Run: headless pygame with SDL's dummy video driver; simulated clock (each Clock.tick advances the game by its frame time, no real sleeping); random seed 0; keys injected as events and as key.get_pressed() state; no mouse input.
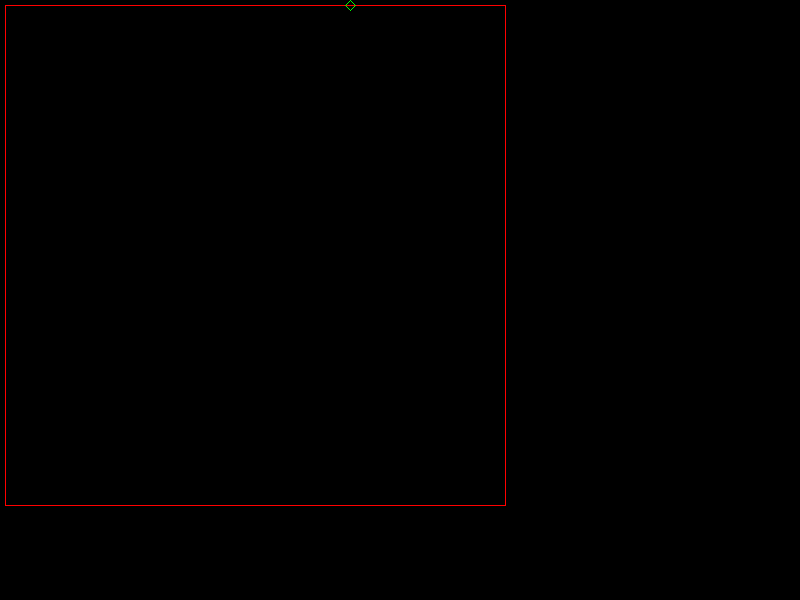
Frame 1 of 4 · flips 1–60 · no input
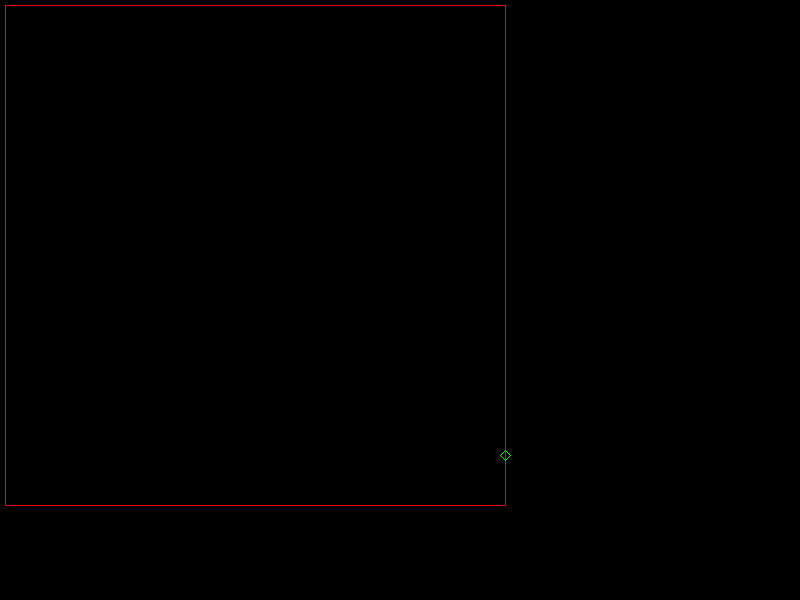
Frame 2 of 4 · flips 61–180 · tapped SPACE, RETURN · held RIGHT (→), D
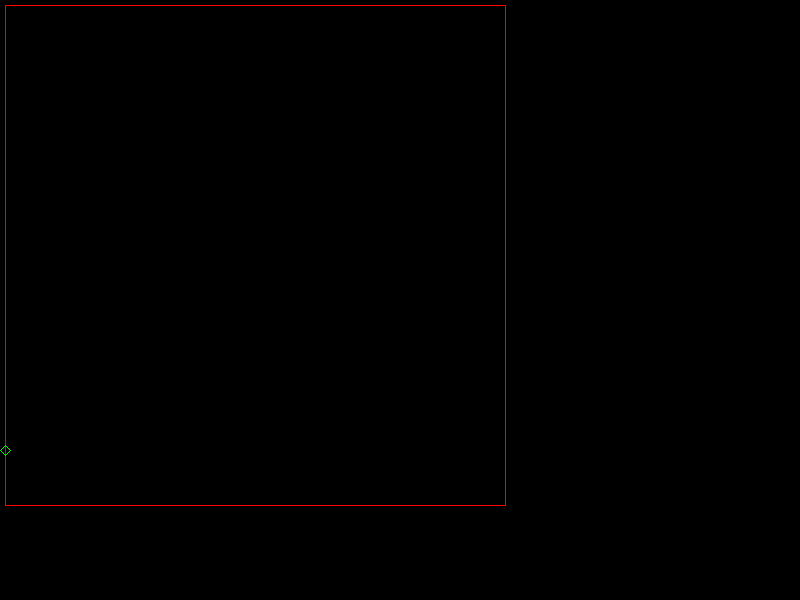
Frame 3 of 4 · flips 181–300 · held DOWN (↓), S
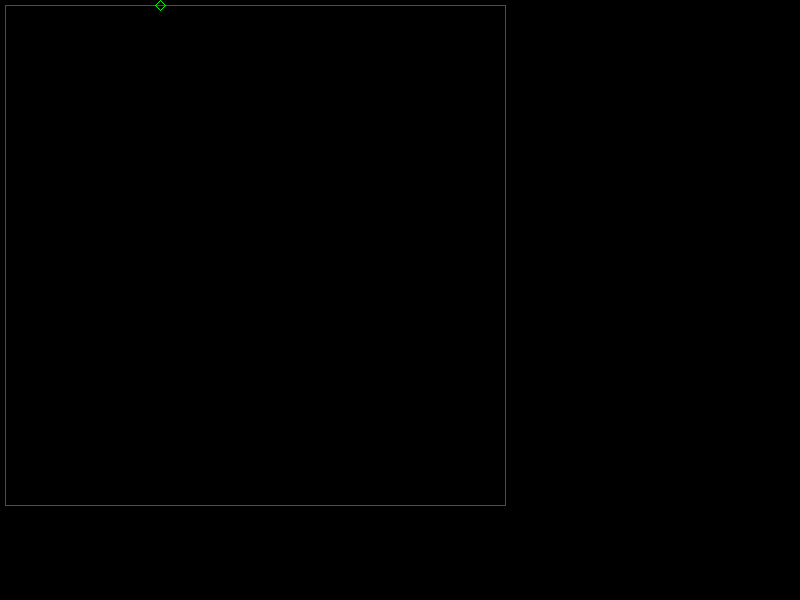
Frame 4 of 4 · flips 301–420 · held LEFT (←), A, UP (↑), W

The pygame program that drew these frames:

import pygame
import sys
from pygame.locals import *

pygame.init()

"""Sets size of window, can be changed later"""
screen = pygame.display.set_mode((800, 600))
pygame.display.set_caption('Qix')

"""Some placeholder colours to be used later"""
BLACK = (0,   0,   0)
WHITE = (255, 255, 255)
RED = (255,   0,   0)
GREEN = (0, 255,   0)
BLUE = (0,   0, 255)
AQUA = (0, 255, 255)

screen.fill(BLACK)
"""
You can increment these with maxWidth and height to draw the original border
Replace:
775 with (maxHeight - 25)
575 with (maxWidth - 25)
and 25 should be able to stay the same although I haven't tested it yet
"""
# pygame.draw.line(screen, RED, (775, 25), (775, 575), 1)
# pygame.draw.line(screen, RED, (25, 25), (25, 575), 1)
# pygame.draw.line(screen, RED, (25, 575), (775, 575), 1)
# pygame.draw.line(screen, RED, (25, 25), (775, 25), 1)





# Board Object
class Board:
    def __init__(self, start, size):
        self.maxHeight = start + size
        self.maxWidth = start + size
        self.minHeight = start
        self.minWidth = start
        self.boarder = []
        for i in range(start, size, 5):
            self.boarder.append((i, start))
        for i in range(start, size, 5):
            self.boarder.append((self.maxWidth, i))
        for i in range(self.maxHeight, start, -5):
            self.boarder.append((i, self.maxHeight))
        for i in range(self.maxHeight, start, -5):
            self.boarder.append((start, i))
    def getMaxWidth(self):
        return self.maxWidth
    def getMaxHeight(self):
        return self.maxHeight
    def getMinWidth(self):
        return self.minWidth
    def getMinHeight(self):
        return self.minHeight
    def drawBoard(self):
        pygame.draw.polygon(screen, RED, self.boarder, 1)
    def getCoord(self, n):
        return self.boarder[n]



class Player:
    def __init__(self, life, speed):
        self.life = life
        self.speed = speed
        self.x = 0
        self.y = 0

    # This one will be able to control it's own movement
    def move(self, moveX, moveY):
        self.x += moveX
        self.y += moveY

    # This allows it to create a path
    '''
    def push(self, board):
        if self.x == board.getMinWidth():
            
            
        elif self.x == board.getMaxWidth():


        elif self.y == board.getMinHeight():
        
        elif self.y == board.getMaxHeight():
    '''

class Qix(Player):
    def __init__(self, life, speed, damage):
        super().__init__(life, speed)
        self.x = 0
        self.y = 0
        self.direction = "Right"
        self.damage = damage
    
    # This one will move in a circle
    def move(self, board):
        if self.direction == "Up":
            if self.y + (10 * self.speed) >= board.getMaxHeight():
                self.y = board.getMaxHeight()
            else:
                self.y += 10 * self.speed
        elif self.direction == "Down":
            if self.y - (10 * self.speed) <= board.getMinHeight():
                self.y = board.getMinHeight()
            else:
                self.y -= 10 * self.speed
        elif self.direction == "Left":
            if self.x - (10 * self.speed) <= board.getMinWidth():
                self.x = board.getMinWidth()
            else:
                self.x -= 10 * self.speed
        else:
            if self.x + (10 * self.speed) >= board.getMaxWidth():
                self.x = board.getMaxWidth()
            else:
                self.x += 10 * self.speed

# Will fix this later
class Sparx(Qix):
    def __init__(self, life, speed, damage):
        super().__init__(life, speed, damage)
        # pos represents the item in the board coords list that the sparx is currently at
        self.pos = 10
        self.x = 0
        self.y = 0
    # This one will be able to move on other lines, so overriding other method
    def move(self, board):
        newpos = board.getCoord(self.pos)
        self.x = newpos[0]
        self.y = newpos[1]
        # use ints if updating speed
        if self.pos + self.speed < len(board.boarder):
            self.pos += self.speed
        else:
            self.pos = 0
    def draw(self):
        # draw a diamond at the sparx location
        points = [(self.x+5, self.y),(self.x, self.y+5),(self.x-5, self.y),(self.x, self.y-5)]
        pygame.draw.polygon(screen, GREEN, points, 1)
        

# initialize board object
board = Board(5, 500)
# initialize sparx object
sparx = Sparx(4, 1, 1)


running = True
while running:
    for event in pygame.event.get():
        if event.type == QUIT:
            running = False
            pygame.quit()
            sys.exit()
    # draw the board
    board.drawBoard()
    sparx.move(board)
    sparx.draw()
    pygame.display.update()
    screen.fill(BLACK)
